Run: headless pygame with SDL's dummy video driver; simulated clock (each Clock.tick advances the game by its frame time, no real sleeping); random seed 0; keys injected as events and as key.get_pressed() state; mouse plan: one left click at the window centre at the start of phase 2, then a move to the lower-right quarter at the start of phase 3.
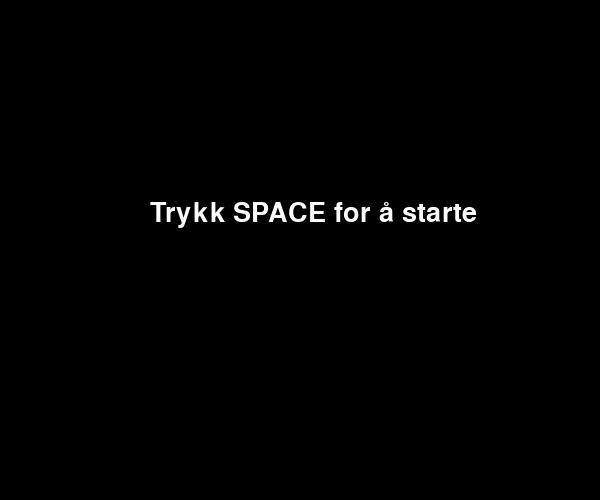
Frame 1 of 4 · flips 1–60 · no input
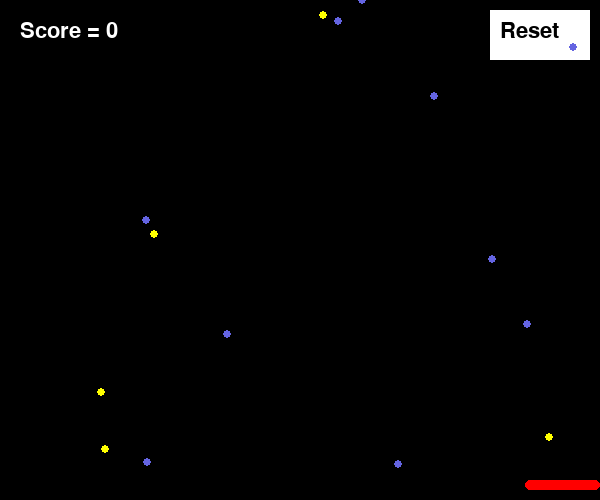
Frame 2 of 4 · flips 61–180 · clicked the window centre · tapped SPACE, RETURN · held RIGHT (→), D
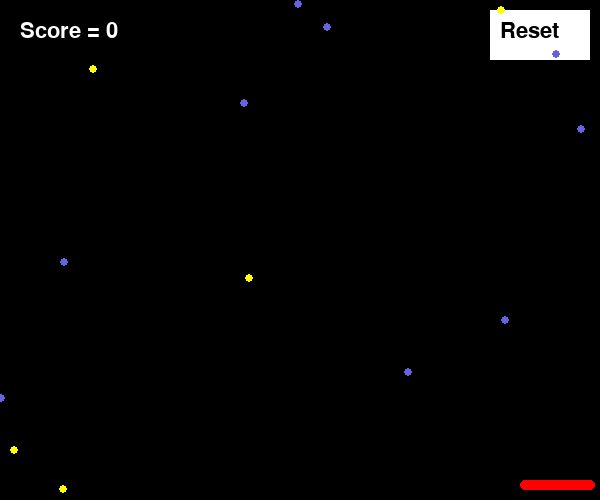
Frame 3 of 4 · flips 181–300 · moved the mouse to the lower-right quarter · held DOWN (↓), S
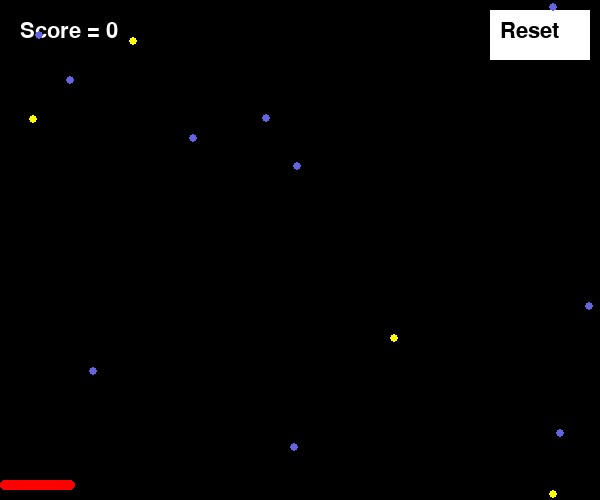
Frame 4 of 4 · flips 301–420 · held LEFT (←), A, UP (↑), W

The pygame program that drew these frames:

import sys
import pygame
import random as rnd
import time
# pygame setup
pygame.init()

#Hvor stor skjermen skal være målt i pixler
window = pygame.display.set_mode((600, 500))

#Tittel
pygame.display.set_caption("Rnd Kule Falling")

game_active = False

#Variabel for å kontrollere hvor raskt programmet kjører i en loop
clock = pygame.time.Clock()

liste_prikker = []
liste_prikker_slem = []
for i in range(10):
    x = rnd.randint(4, 596)
    y = rnd.randint(-500, 0)
    liste_prikker.append(pygame.Vector2(x, y))

for i in range(5):
    x_slem = rnd.randint(4, 596)
    y_slem = rnd.randint(-500, 0)
    liste_prikker_slem.append(pygame.Vector2(x_slem, y_slem))




player_width = 75
player_height = 10
player_pos = pygame.Rect(
    window.get_width() / 2 - player_width, 
    window.get_height() - (player_height + 10), 
    player_width, 
    player_height
)

score = 0

running = True
#Delta_Time og er basically tiden fra forrige bilde til nestealtså FPS(Frames Per Second) 
dt = 0
#-----------------------------------------------------------------------
#For å lage tektst og knapp
#-----------------------------------------------------------------------
#Tekst
pygame.font.init()
min_font = pygame.font.SysFont("Arial", 32)

#Knapp
knapp_rect = pygame.Rect(window.get_width() - 110, window.get_height() - 490, 100, 50)
knapp_farge = "white"

def spill():
    global game_active, score, running, player_width, dt
    while running:
        for event in pygame.event.get():
            if event.type == pygame.QUIT:
                running = False

            if event.type == pygame.KEYDOWN:
                if event.key == pygame.K_SPACE:
                    game_active = True

        window.fill("black")


        if game_active:
            #--------------------------------------------------------------
            #tekst del score
            #---------------------------------------------------------------

            tekst_bilde = min_font.render(f"Score = {score}", True, "white")
            window.blit(tekst_bilde, (20, 20))

            #---------------------------------------------------------------
            #Knapp del
            #---------------------------------------------------------------
            mus_pos = pygame.mouse.get_pos()
            mus_klikk = pygame.mouse.get_pressed()

            if knapp_rect.collidepoint(mus_pos):
                knapp_farge = "lightgray" #Highligter knappen TRENGER IKKE DET EGENTLIG
                if mus_klikk[0] and knapp_rect.collidepoint(mus_pos): #[0] er venstre museklikk
                    score = 0
                    player_pos.width = 75
            else:
                knapp_farge = "white"

            pygame.draw.rect(window, knapp_farge, knapp_rect)
            knapp_tekst = min_font.render("Reset", True, "black")
            window.blit(knapp_tekst, (knapp_rect.x + 10, knapp_rect.y + 10))


            #-------------------------------------------------------------------------------------
            #For å tegne alle prikkene
            #-------------------------------------------------------------------------------------
            for kule in liste_prikker:
                kule.y += 300 * dt

                if player_pos.collidepoint(kule):
                    score += 1

                    kule.y = rnd.randint(-50, -10)
                    kule.x = rnd.randint(0, 600)

                    #For å øke størrelsen til player
                    player_pos.width += 5
                    player_width = player_pos.width

                if kule.y > 500:
                    kule.y = rnd.randint(-50, -10)
                    kule.x = rnd.randint(0, 600)

            for kule in liste_prikker:
                pygame.draw.circle(window, (100, 100, 225), kule, 4)

            #---------------------------------------------------------------
            #Tegne slemme kuler
            #---------------------------------------------------------------
            for kule in liste_prikker_slem:
                kule.y += 300* dt

                if player_pos.collidepoint(kule):
                    score -= 1

                    kule.y = rnd.randint(-50, -10)
                    kule.x = rnd.randint(0, 600)

                    #For å øke størrelsen til player
                    player_pos.width -= 5
                    player_width = player_pos.width

                if kule.y > 500:
                    kule.y = rnd.randint(-50, -10)
                    kule.x = rnd.randint(0, 600)

            for kule in liste_prikker_slem:
                pygame.draw.circle(window, "yellow", kule, 4)

            #---------------------------------------------------------------------

            player = pygame.draw.rect(window, "red", player_pos, 0, 10)

            if player_pos.width >= window.get_width():
                tekst_vunnet = min_font.render(f"Du Vant!", True, "white")
                window.blit(tekst_vunnet, (window.get_width() / 2, window.get_height() / 2))
                time.sleep(5)
                game_active = False

            keys = pygame.key.get_pressed()
            if keys[pygame.K_ESCAPE]:
                pygame.quit()
            if keys[pygame.K_a]:
                player_pos.x -= 300 * dt
            if keys[pygame.K_d]:
                player_pos.x += 300 * dt
            if keys[pygame.K_r]:
                score = 0

            if player_pos.x < 0:
                player_pos.x = 0
            elif player_pos.x > window.get_width() - player_width:
                player_pos.x = window.get_width() - player_width

        else:
            font = pygame.font.SysFont("Arial", 40)
            start_tekst = font.render("Trykk SPACE for å starte", True, "white")

            window.blit(start_tekst, (150, 200))
        
        pygame.display.flip()
        #Gjør at den kan maks oppdater bilde 60 ganger i sek (60 FPS)
        # / 1000 er 1 sek og lagrer det til dt for loopen
        dt = clock.tick(60) / 1000 


spill()
#Avslutter pygame
pygame.quit()
#Avslutter fullstendig python
sys.exit()
